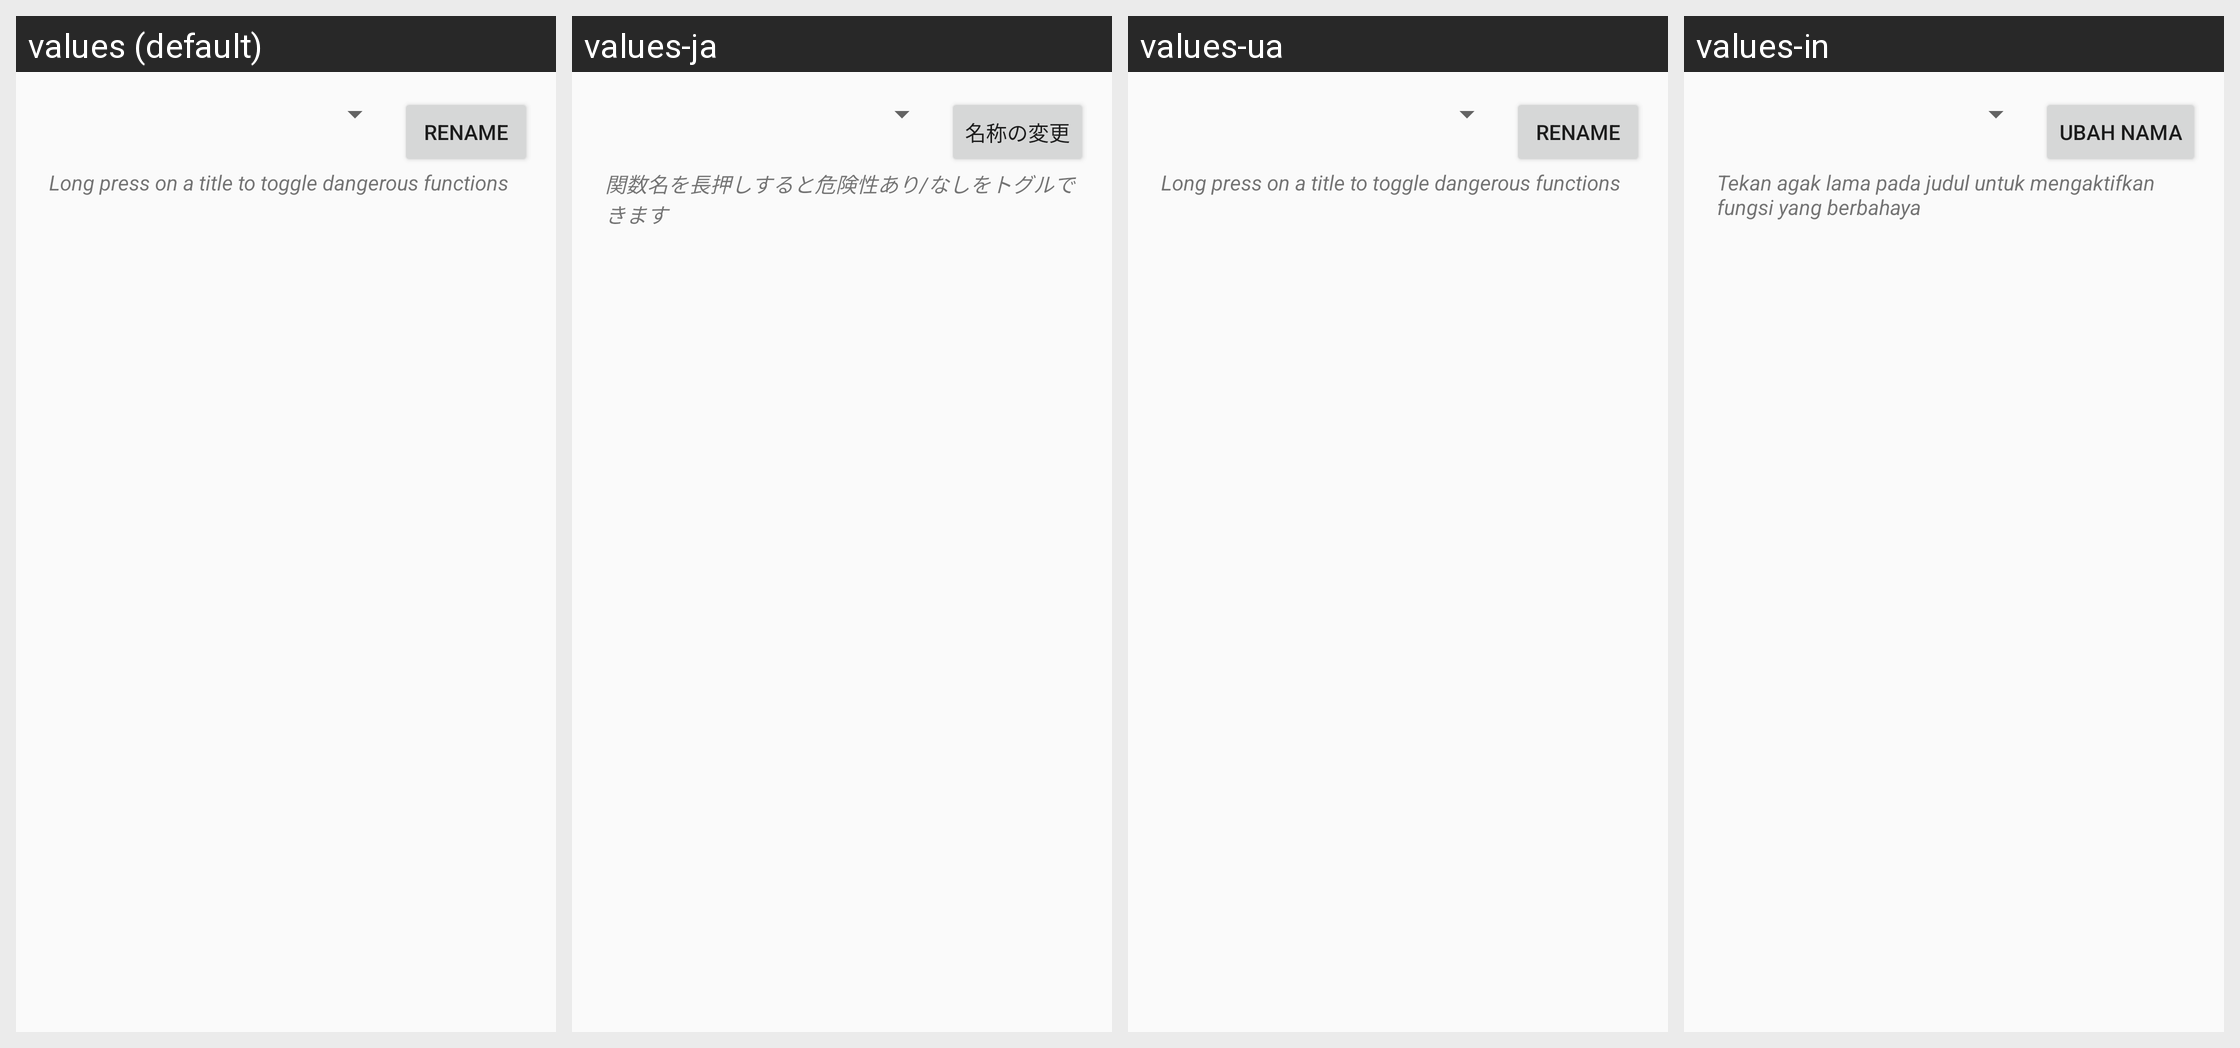

Strings drawn on this Android screen and how each of the app's shown locales translates them:
Android screen res/layout/template.xml rendered under 4 locales, left to right: values (default), values-ja, values-ua, values-in. Device: Nexus 5 (rendered at 1080×1920; each locale shown at half size, 540×960, under a caption strip naming it); theme CustomTheme.Light.
Other locales in the repository, not shown: values-ar, values-bg, values-ca, values-cs, values-cy-rGB, values-da, values-de, values-ee, values-el, values-es, values-fa, values-fi, values-fr, values-ga, values-he, values-hi, values-hr, values-hu, values-ie, values-it, values-iw, values-ko, values-ku-rIQ, values-ku-rIR, values-lt, values-ms, values-nb-rNO, values-nl, values-nn-rNO, values-no, values-no-rNO, values-pl, values-pt, values-ro, values-ru, values-sk, values-sl, values-sr, values-sv, values-tl-rPH, values-tr, values-uk, values-vi, values-zh, values-zh-rCN, values-zh-rTW.
Strings drawn on this screen, with the default value and each locale's value (text and hints the layout hard-codes, and strings that could not be matched under every locale, appear in the picture but are not listed):

title_rename
  values: Rename
  values-ja: 名称の変更
  values-ua: Rename
  values-in: Ubah nama

title_toggle_dangerous
  values: Long press on a title to toggle dangerous functions
  values-ja: 関数名を長押しすると危険性あり/なしをトグルできます
  values-ua: Long press on a title to toggle dangerous functions
  values-in: Tekan agak lama pada judul untuk mengaktifkan fungsi yang berbahaya
